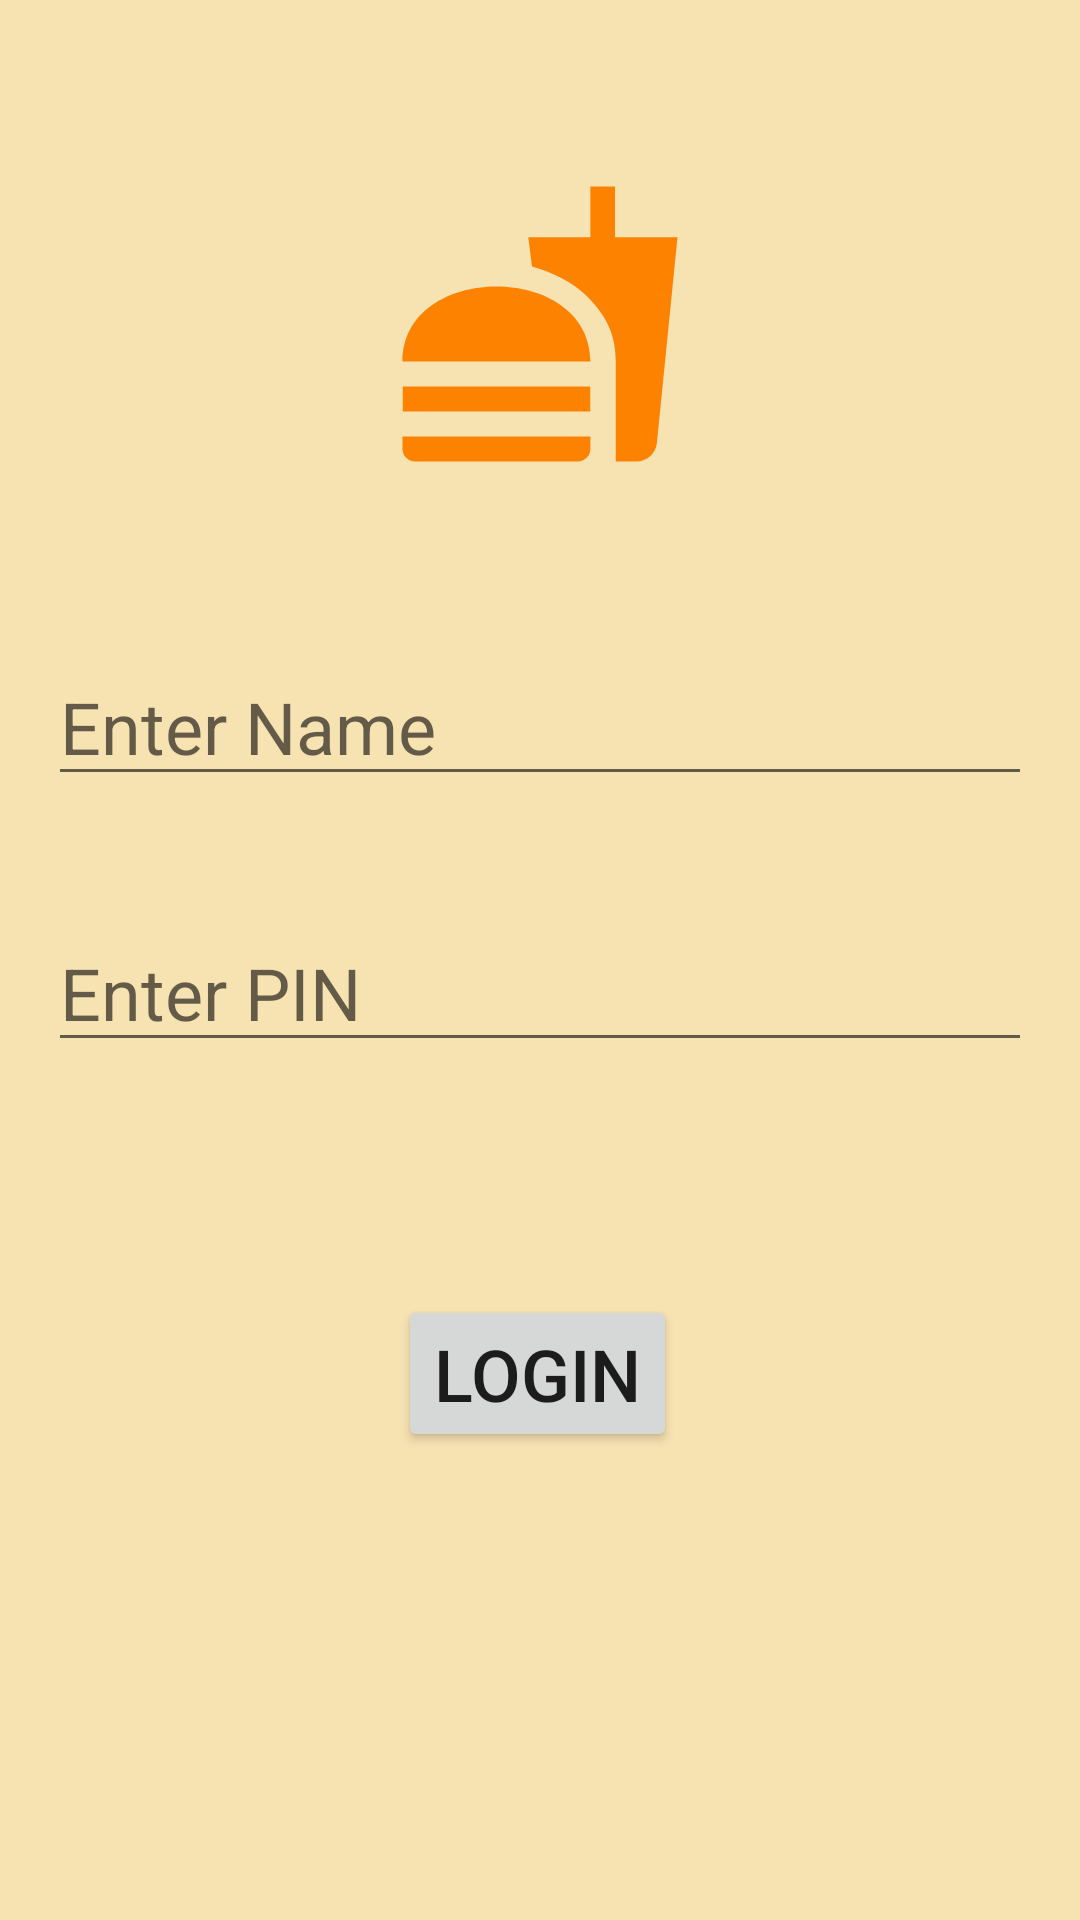

This screen was rendered from an Android layout file. Write that file and the resources it references.
<!-- AndroidManifest.xml: application theme Theme.FoodRecipes -->
<!-- res/layout/activity_login.xml -->
<?xml version="1.0" encoding="utf-8"?>
<androidx.constraintlayout.widget.ConstraintLayout xmlns:android="http://schemas.android.com/apk/res/android"
    xmlns:app="http://schemas.android.com/apk/res-auto"
    xmlns:tools="http://schemas.android.com/tools"
    android:layout_width="match_parent"
    android:layout_height="match_parent"
    android:background="@color/single_recipe_background"
    tools:context=".presentation.view.activities.LoginActivity">

    <ImageView
        android:layout_width="100dp"
        android:layout_height="100dp"
        android:src="@drawable/ic_baseline_fastfood_24"
        app:layout_constraintBottom_toTopOf="@+id/nameEt"
        app:layout_constraintEnd_toEndOf="parent"
        app:layout_constraintStart_toStartOf="parent"
        app:layout_constraintTop_toTopOf="parent" />

    <EditText
        android:id="@+id/pinEt"
        android:layout_width="match_parent"
        android:layout_height="wrap_content"
        android:layout_marginStart="16dp"
        android:layout_marginEnd="16dp"
        android:hint="Enter PIN"
        android:inputType="number"
        android:textSize="24sp"
        app:layout_constraintBottom_toTopOf="@+id/loginBtn"
        app:layout_constraintEnd_toEndOf="parent"
        app:layout_constraintHorizontal_bias="0.0"
        app:layout_constraintStart_toStartOf="parent"
        app:layout_constraintTop_toBottomOf="@+id/nameEt"
        app:layout_constraintVertical_bias="0.335" />

    <EditText
        android:id="@+id/nameEt"
        android:layout_width="match_parent"
        android:layout_height="wrap_content"
        android:layout_marginStart="16dp"
        android:layout_marginTop="216dp"
        android:layout_marginEnd="16dp"
        android:hint="Enter Name"
        android:textSize="24sp"
        app:layout_constraintEnd_toEndOf="parent"
        app:layout_constraintHorizontal_bias="0.0"
        app:layout_constraintStart_toStartOf="parent"
        app:layout_constraintTop_toTopOf="parent" />

    <Button
        android:id="@+id/loginBtn"
        android:layout_width="wrap_content"
        android:layout_height="wrap_content"
        android:layout_marginBottom="156dp"
        android:text="Login"
        android:textSize="24sp"
        app:layout_constraintBottom_toBottomOf="parent"
        app:layout_constraintEnd_toEndOf="parent"
        app:layout_constraintHorizontal_bias="0.497"
        app:layout_constraintStart_toStartOf="parent" />


</androidx.constraintlayout.widget.ConstraintLayout>
<!-- resources referenced by this layout -->
<resources>
  <color name="single_recipe_background">#f7e2b2</color>
  <!-- drawable ic_baseline_fastfood_24 (drawable) -->
  <vector android:height="144dp" android:tint="#FD8200"
      android:viewportHeight="24" android:viewportWidth="24"
      android:width="144dp" xmlns:android="http://schemas.android.com/apk/res/android">
      <path android:fillColor="@android:color/white" android:pathData="M18.06,22.99h1.66c0.84,0 1.53,-0.64 1.63,-1.46L23,5.05h-5L18,1h-1.97v4.05h-4.97l0.3,2.34c1.71,0.47 3.31,1.32 4.27,2.26 1.44,1.42 2.43,2.89 2.43,5.29v8.05zM1,21.99L1,21h15.03v0.99c0,0.55 -0.45,1 -1.01,1L2.01,22.99c-0.56,0 -1.01,-0.45 -1.01,-1zM16.03,14.99c0,-8 -15.03,-8 -15.03,0h15.03zM1.02,17h15v2h-15z"/>
  </vector>
  <style name="Theme.FoodRecipes" parent="Theme.MaterialComponents.DayNight.DarkActionBar">
          
          <item name="colorPrimary">@color/purple_500</item>
          <item name="colorPrimaryVariant">@color/purple_700</item>
          <item name="colorOnPrimary">@color/white</item>
          
          <item name="colorSecondary">@color/teal_200</item>
          <item name="colorSecondaryVariant">@color/teal_700</item>
          <item name="colorOnSecondary">@color/black</item>
          
          <item name="android:statusBarColor" tools:targetApi="l">?attr/colorPrimaryVariant</item>
          
      </style>
  <color name="purple_500">#FF6200EE</color>
  <color name="purple_700">#FF3700B3</color>
  <color name="white">#FFFFFFFF</color>
  <color name="teal_200">#FF03DAC5</color>
  <color name="teal_700">#FF018786</color>
  <color name="black">#FF000000</color>
</resources>
